Dataset: data3 (GitHub, An-Shan/Bag-recognition-with-VGG16). Classes: backpack, bucket bag, duffle bag, fanny pack, luggage, messenger bag, saddle bag, satchel, sleeping bag, tote bag.

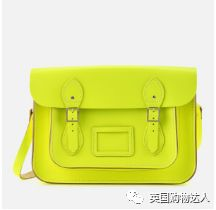
Label: satchel

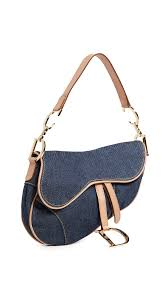
Label: saddle bag

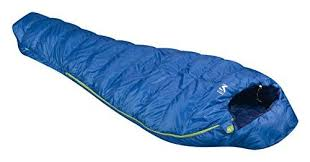
Label: sleeping bag

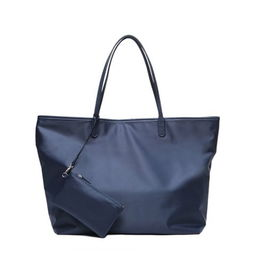
Label: tote bag

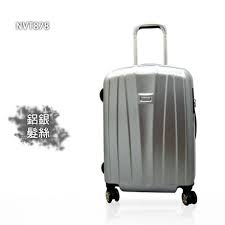
Label: luggage

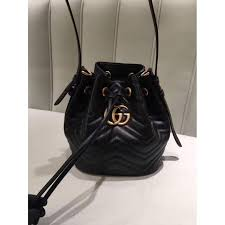
Label: bucket bag
